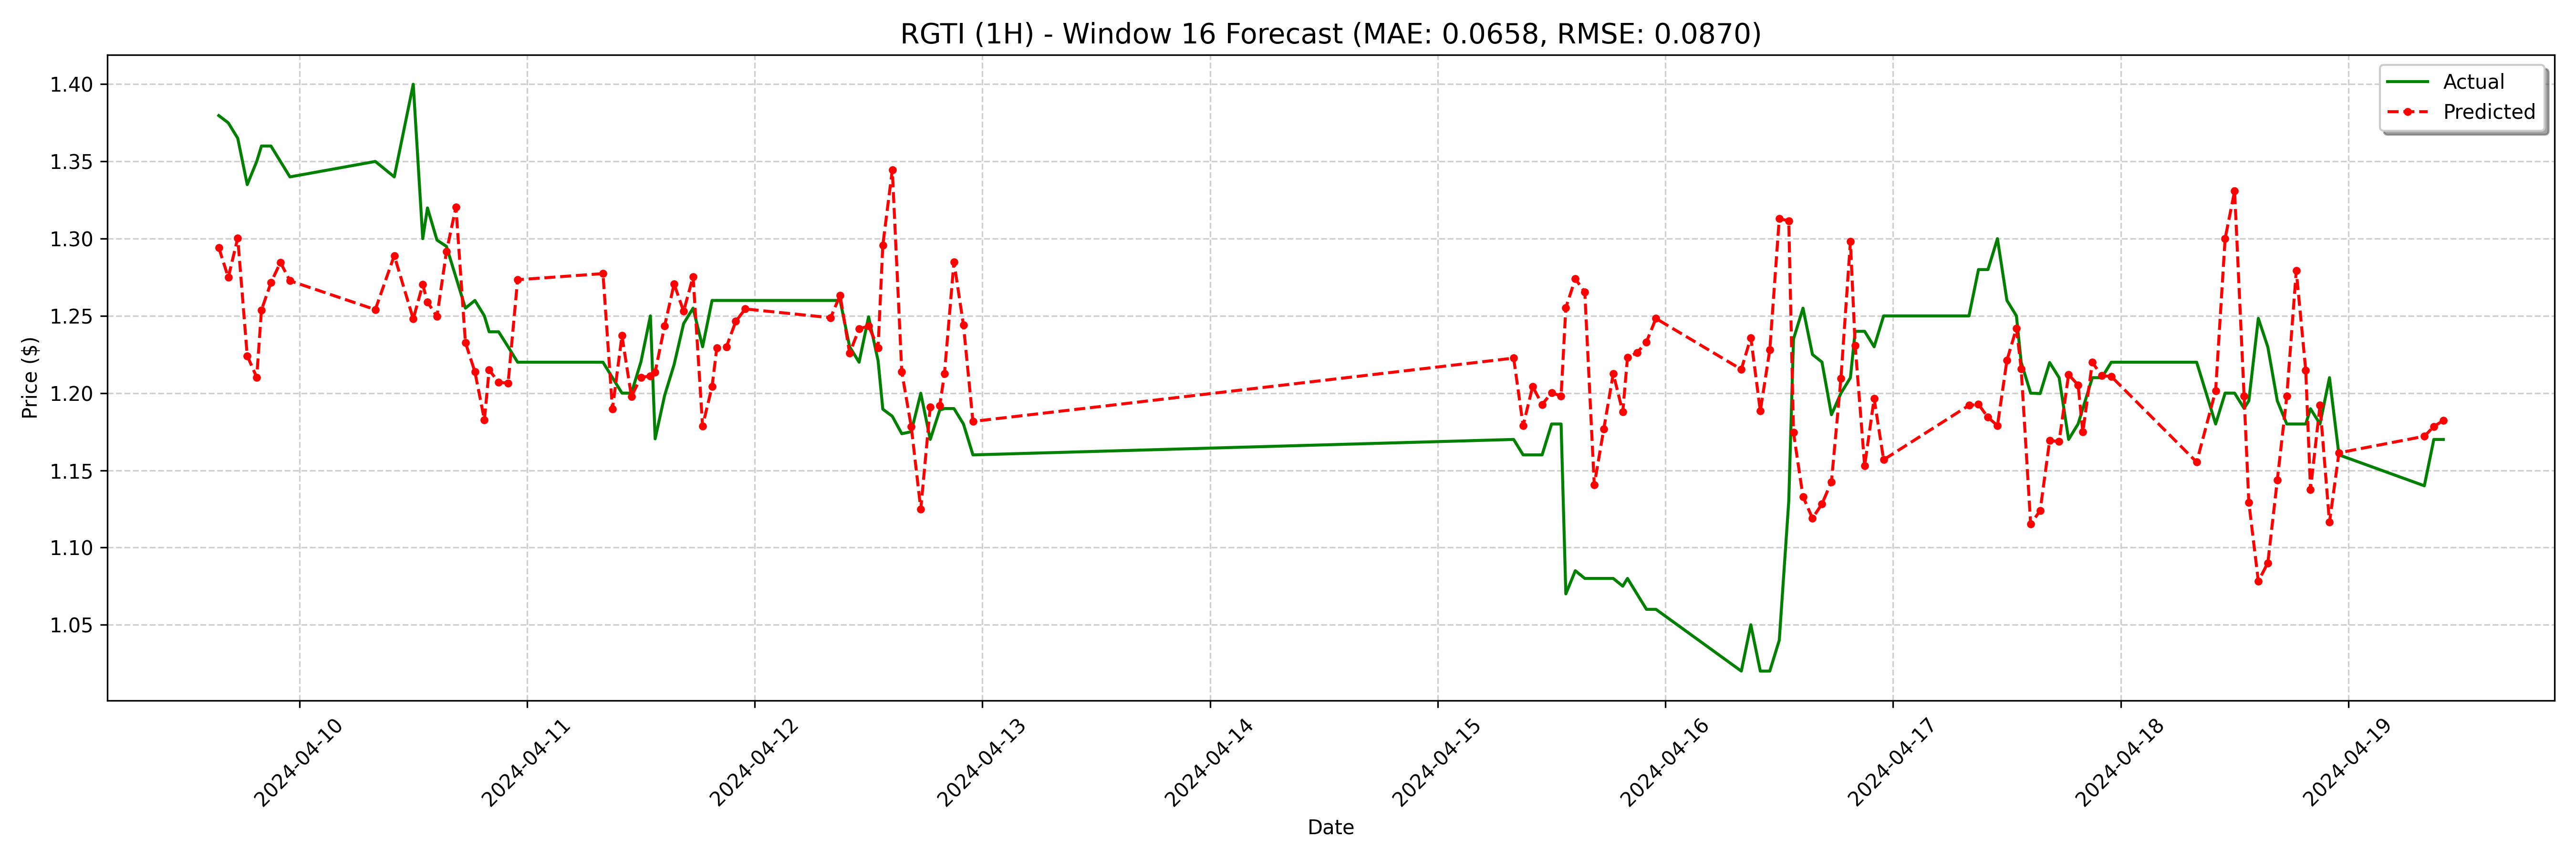

Values plotted in this chart, from the file beside it:
date, actual, forecast
2024-04-09 15:30:00, 1.38, 1.294
2024-04-09 16:30:00, 1.375, 1.275
2024-04-09 17:30:00, 1.365, 1.3
2024-04-09 18:30:00, 1.335, 1.224
2024-04-09 19:30:00, 1.35, 1.21
2024-04-09 20:00:00, 1.36, 1.254
2024-04-09 21:00:00, 1.36, 1.272
2024-04-09 22:00:00, 1.35, 1.285
2024-04-09 23:00:00, 1.34, 1.273
2024-04-10 08:00:00, 1.35, 1.254
2024-04-10 10:00:00, 1.34, 1.289
2024-04-10 12:00:00, 1.4, 1.248
2024-04-10 13:00:00, 1.3, 1.27
2024-04-10 13:30:00, 1.32, 1.259
2024-04-10 14:30:00, 1.299, 1.25
2024-04-10 15:30:00, 1.295, 1.292
2024-04-10 16:30:00, 1.275, 1.32
2024-04-10 17:30:00, 1.255, 1.233
2024-04-10 18:30:00, 1.26, 1.214
2024-04-10 19:30:00, 1.25, 1.183
2024-04-10 20:00:00, 1.24, 1.215
2024-04-10 21:00:00, 1.24, 1.207
2024-04-10 22:00:00, 1.23, 1.206
2024-04-10 23:00:00, 1.22, 1.273
2024-04-11 08:00:00, 1.22, 1.277
2024-04-11 09:00:00, 1.21, 1.19
2024-04-11 10:00:00, 1.2, 1.237
2024-04-11 11:00:00, 1.2, 1.198
2024-04-11 12:00:00, 1.22, 1.21
2024-04-11 13:00:00, 1.25, 1.211
2024-04-11 13:30:00, 1.17, 1.214
2024-04-11 14:30:00, 1.199, 1.244
2024-04-11 15:30:00, 1.219, 1.271
2024-04-11 16:30:00, 1.245, 1.253
2024-04-11 17:30:00, 1.255, 1.275
2024-04-11 18:30:00, 1.23, 1.179
2024-04-11 19:30:00, 1.26, 1.204
2024-04-11 20:00:00, 1.26, 1.229
2024-04-11 21:00:00, 1.26, 1.23
2024-04-11 22:00:00, 1.26, 1.246
2024-04-11 23:00:00, 1.26, 1.254
2024-04-12 08:00:00, 1.26, 1.249
2024-04-12 09:00:00, 1.26, 1.263
2024-04-12 10:00:00, 1.23, 1.226
2024-04-12 11:00:00, 1.22, 1.242
2024-04-12 12:00:00, 1.249, 1.243
2024-04-12 13:00:00, 1.221, 1.229
2024-04-12 13:30:00, 1.19, 1.296
2024-04-12 14:30:00, 1.185, 1.344
2024-04-12 15:30:00, 1.174, 1.214
2024-04-12 16:30:00, 1.175, 1.178
2024-04-12 17:30:00, 1.2, 1.125
2024-04-12 18:30:00, 1.17, 1.191
2024-04-12 19:30:00, 1.189, 1.192
2024-04-12 20:00:00, 1.19, 1.213
2024-04-12 21:00:00, 1.19, 1.285
2024-04-12 22:00:00, 1.18, 1.244
2024-04-12 23:00:00, 1.16, 1.182
2024-04-15 08:00:00, 1.17, 1.223
2024-04-15 09:00:00, 1.16, 1.179
... 68 more rows
